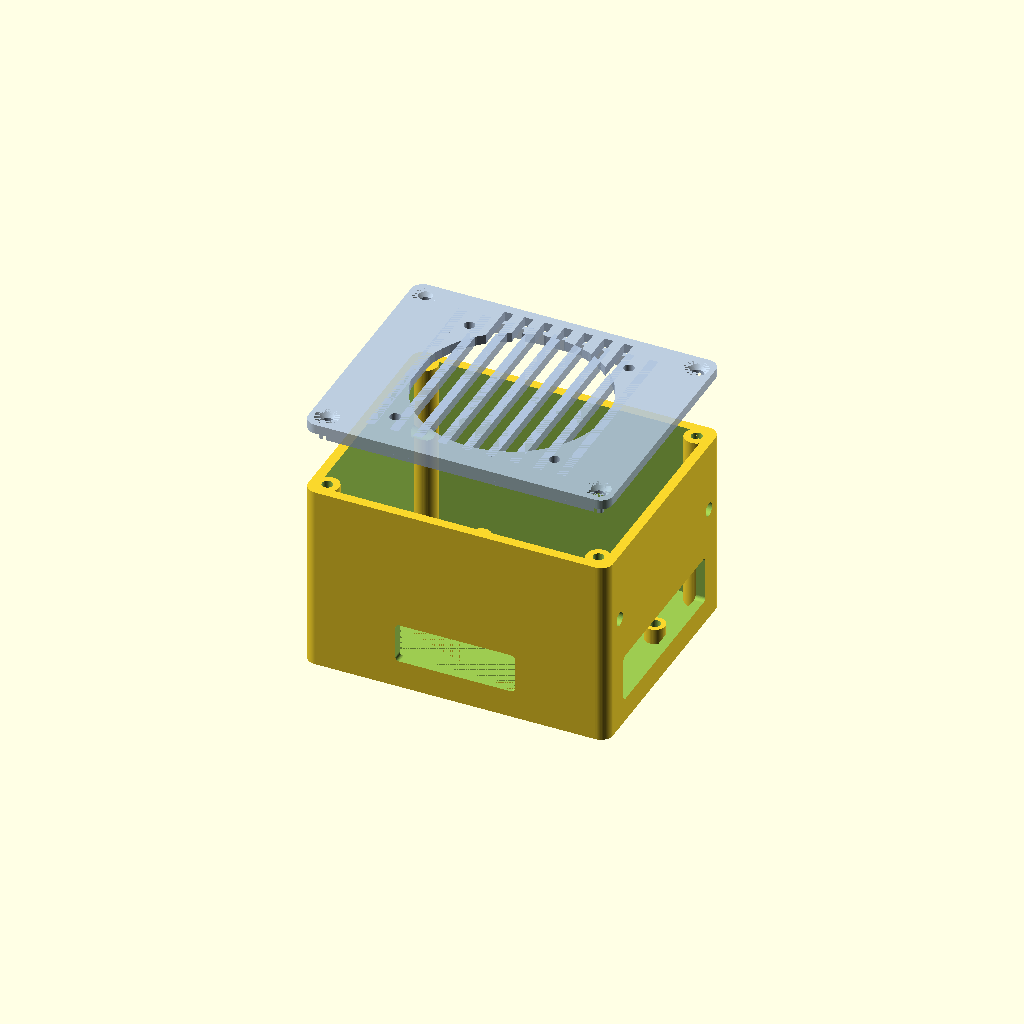
Cell 1: rendered with the file's own defaults.
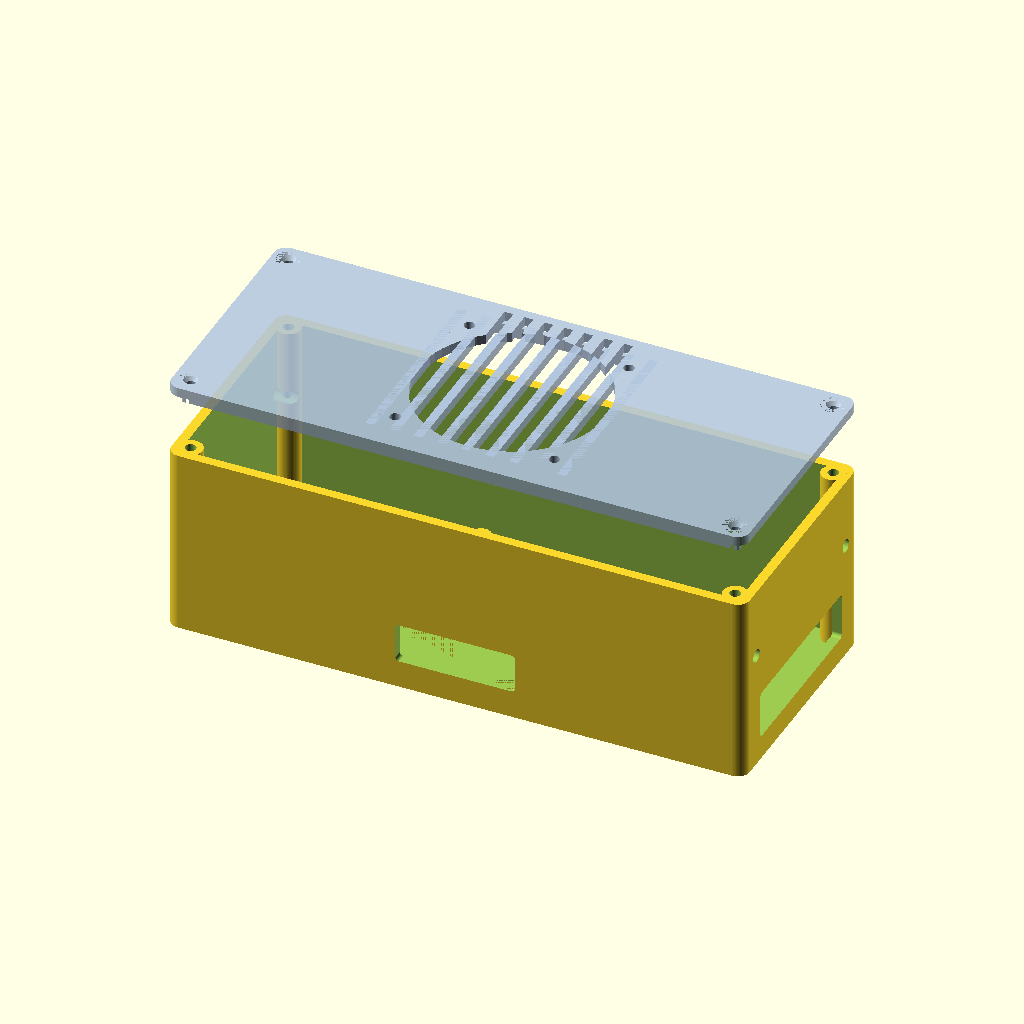
Cell 2: UNO_L = 137.2 (everything else at default).
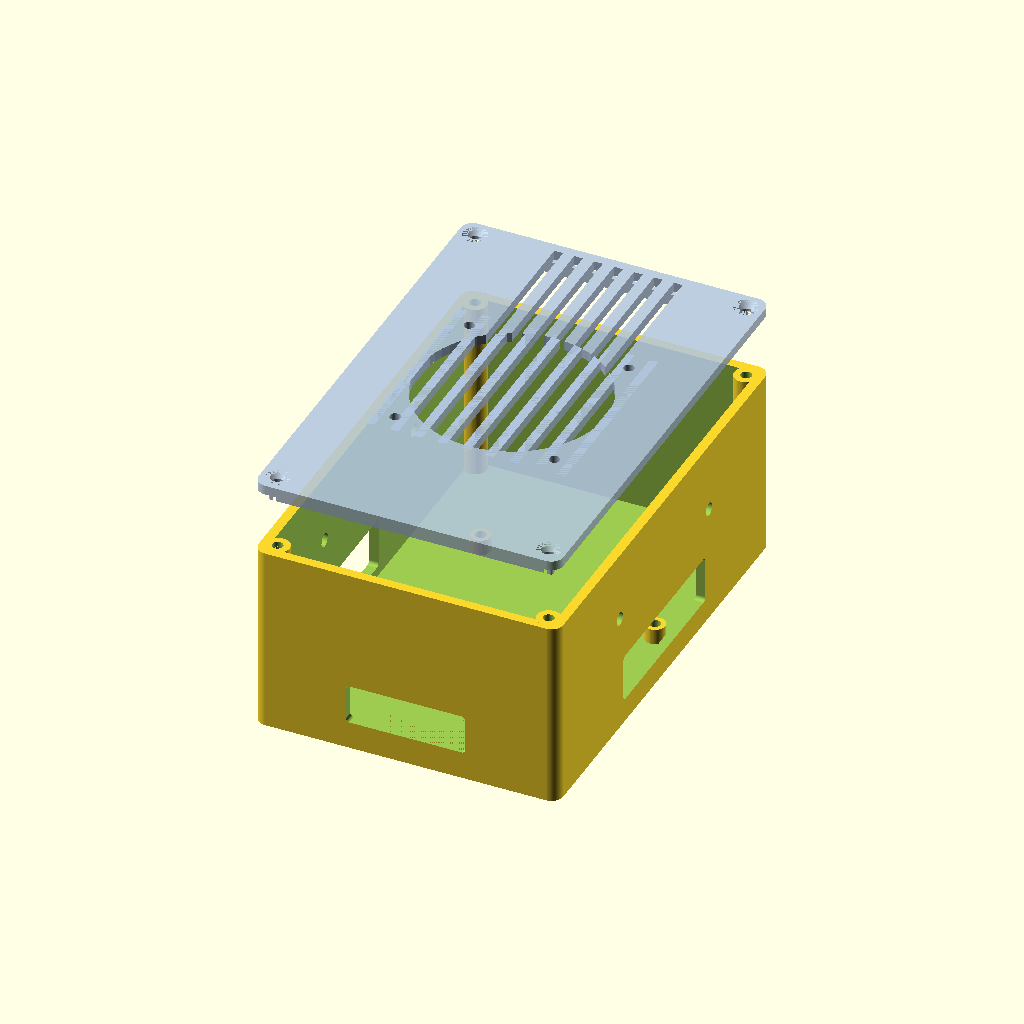
Cell 3: UNO_W = 106.8 (everything else at default).
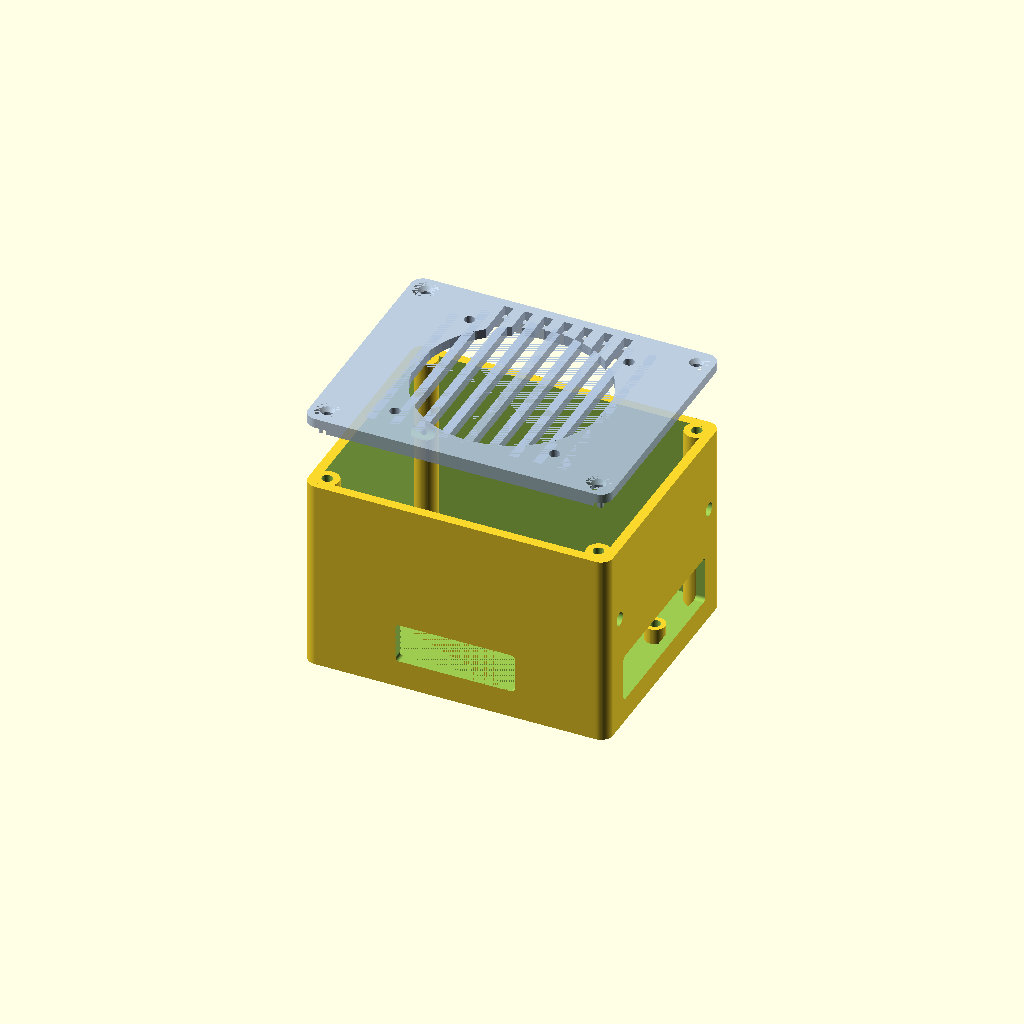
Cell 4 — UNO_T set to 3.2, the other parameters unchanged.
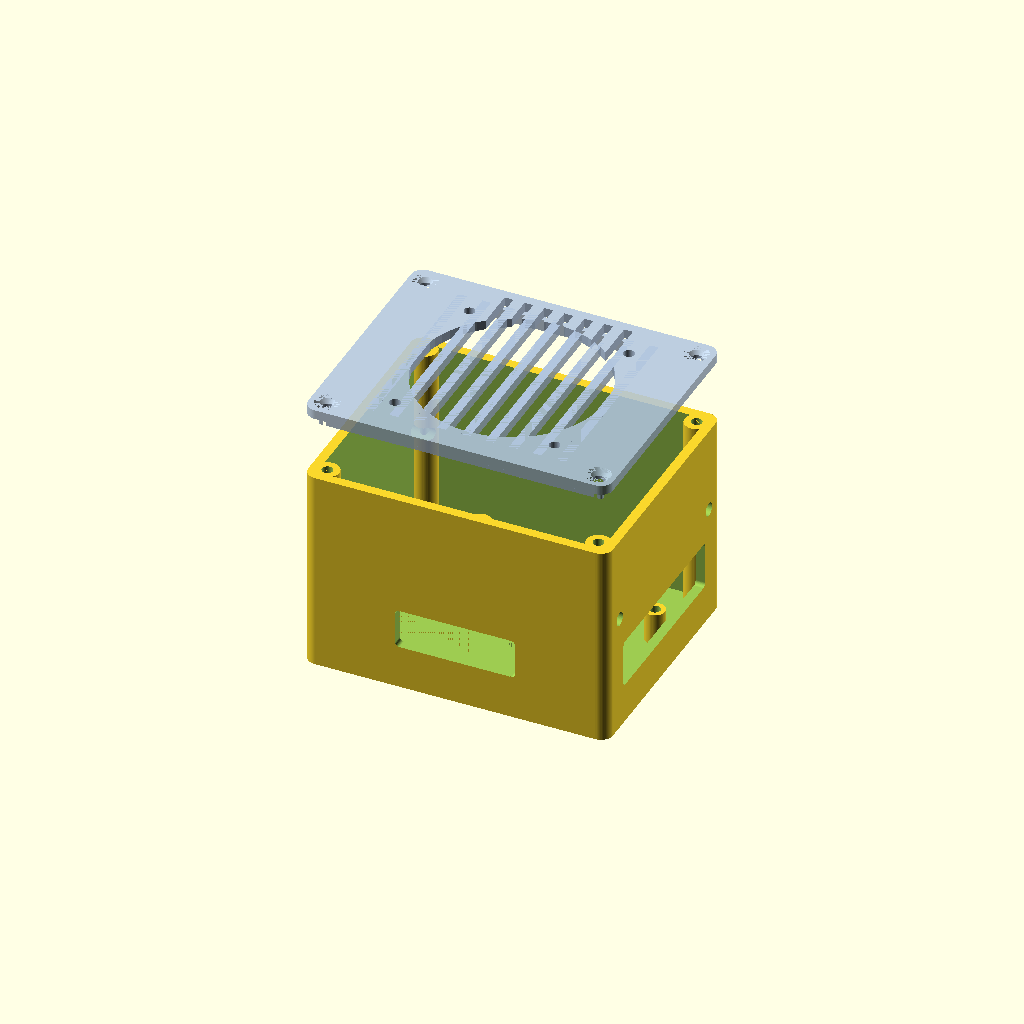
Cell 5: STANDOFF_H = 8 (everything else at default).
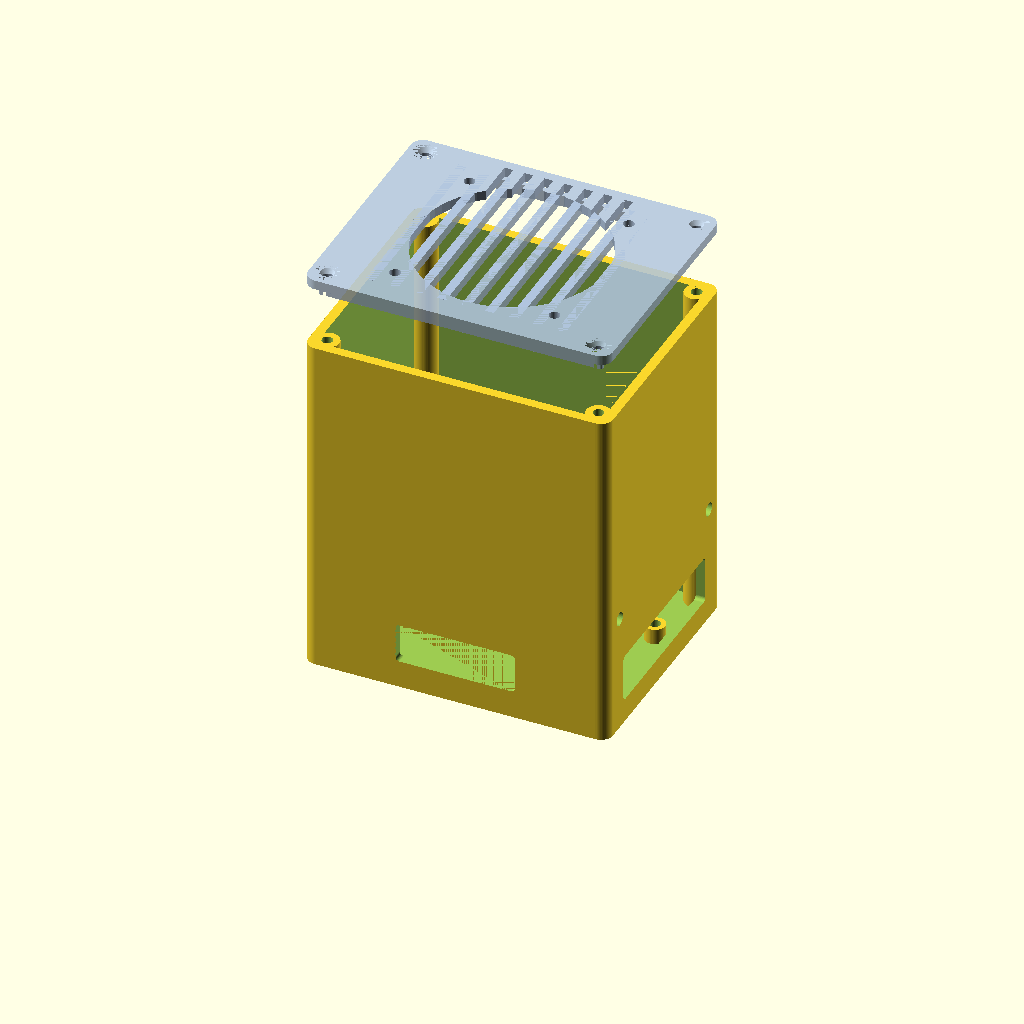
Cell 6: COMP_H = 80 (everything else at default).
All cells are drawn from one camera (rotation 55°, 0°, 25°, orthographic, colour scheme Cornfield), so only the parameter changes between them.
OpenSCAD source file cad/arduino_cnc_enclosure.scad:
// ============================================================================
//  arduino_cnc_enclosure.scad — Caja para Arduino Uno + CNC Shield V3 (MCU CNC)
//  Usa lib/enclosure_lib.scad. Unidades: mm. Imprimible en K9 (<=100mm), PETG.
//
//  El Arduino Uno tiene footprint ESTÁNDAR (no estimado):
//    board 68.6 x 53.4 mm, 4 agujeros M3 (Ø3.2). Coords oficiales (Adafruit/Arduino).
//  El CNC Shield se apila sobre el Uno por los headers; los drivers A4988/DRV8825
//  calientan -> ventilador en la tapa soplando hacia abajo sobre los drivers.
// ============================================================================

include <lib/enclosure_lib.scad>

part = "assembly";   // "body" | "lid" | "assembly"

// -------- Arduino Uno (estándar) --------
UNO_L = 68.6;
UNO_W = 53.4;
UNO_T = 1.6;
// 4 agujeros oficiales, origen esquina -> recentrados al centro del board:
//  A(13.97,2.54) B(66.04,7.62) C(66.04,35.56) D(15.24,50.80) menos (34.29,26.67)
UNO_HOLES = [[-20.32,-24.13],[31.75,-19.05],[31.75,8.89],[-19.05,24.13]];

// -------- Alturas del stack --------
// Uno + headers + CNC Shield + drivers con disipador + holgura/ventilación.
STANDOFF_H = 4;      // separación Uno<->suelo (pines/soldadura por debajo)
COMP_H     = 40;     // alto libre sobre el Uno: stack shield+drivers + flujo de aire

// -------- Caja --------
WALL=2.4; FLOOR=2.0; RAD=3; GAP=1.5;
LID_FAN = 50;        // ventilador PC en la tapa sobre los drivers (50mm)

IL = UNO_L + 2*GAP;
IW = UNO_W + 2*GAP;
IH = STANDOFF_H + UNO_T + COMP_H;
INNER=[IL,IW,IH];
PCB_Z = FLOOR + STANDOFF_H;
cable_z = PCB_Z + 6;

module uno_body() {
    union() {
        difference() {
            enclosure_body(INNER, wall=WALL, floor=FLOOR, rad=RAD,
                           pcb_holes=UNO_HOLES, standoff_h=STANDOFF_H,
                           lid_boss_mode="tap", chamfer_bottom=0);
            // USB-B + jack DC del Uno (borde IZQUIERDO -X): abertura generosa
            // (ambos conectores van en este borde; ajustar si tu clon difiere)
            port_rect(INNER, WALL, "left", 30, 13, pos=-10, zc=PCB_Z+5);
            // Salida de cables de motores/endstops del shield (borde DERECHO +X)
            port_rect(INNER, WALL, "right", 44, 12, pos=0, zc=cable_z);
            // Salida extra de cables (borde TRASERO -Y): endstops/spindle
            port_rect(INNER, WALL, "back", 30, 10, pos=0, zc=cable_z);
            // Acoplamiento lateral con otras cajas (tornillo+tuerca M3)
            couple_holes(INNER, WALL);
        }
    }
}

ARDU_LID_VENTS = true;

if (part=="body") uno_body();
if (part=="lid")
    enclosure_lid(INNER, wall=WALL, rad=RAD, thick=2.4, fan=LID_FAN, vents=ARDU_LID_VENTS);
if (part=="assembly") {
    uno_body();
    color("LightSteelBlue",0.85)
        translate([0,0, FLOOR+IH+2.4 + 14])
            enclosure_lid(INNER, wall=WALL, rad=RAD, thick=2.4, fan=LID_FAN, vents=ARDU_LID_VENTS);
}
Customizer parameters (derived from the source; name, type, default, range or options):
part: string, default "assembly"
UNO_L: number, default 68.6
UNO_W: number, default 53.4
UNO_T: number, default 1.6
STANDOFF_H: number, default 4
COMP_H: number, default 40
LID_FAN: number, default 50
